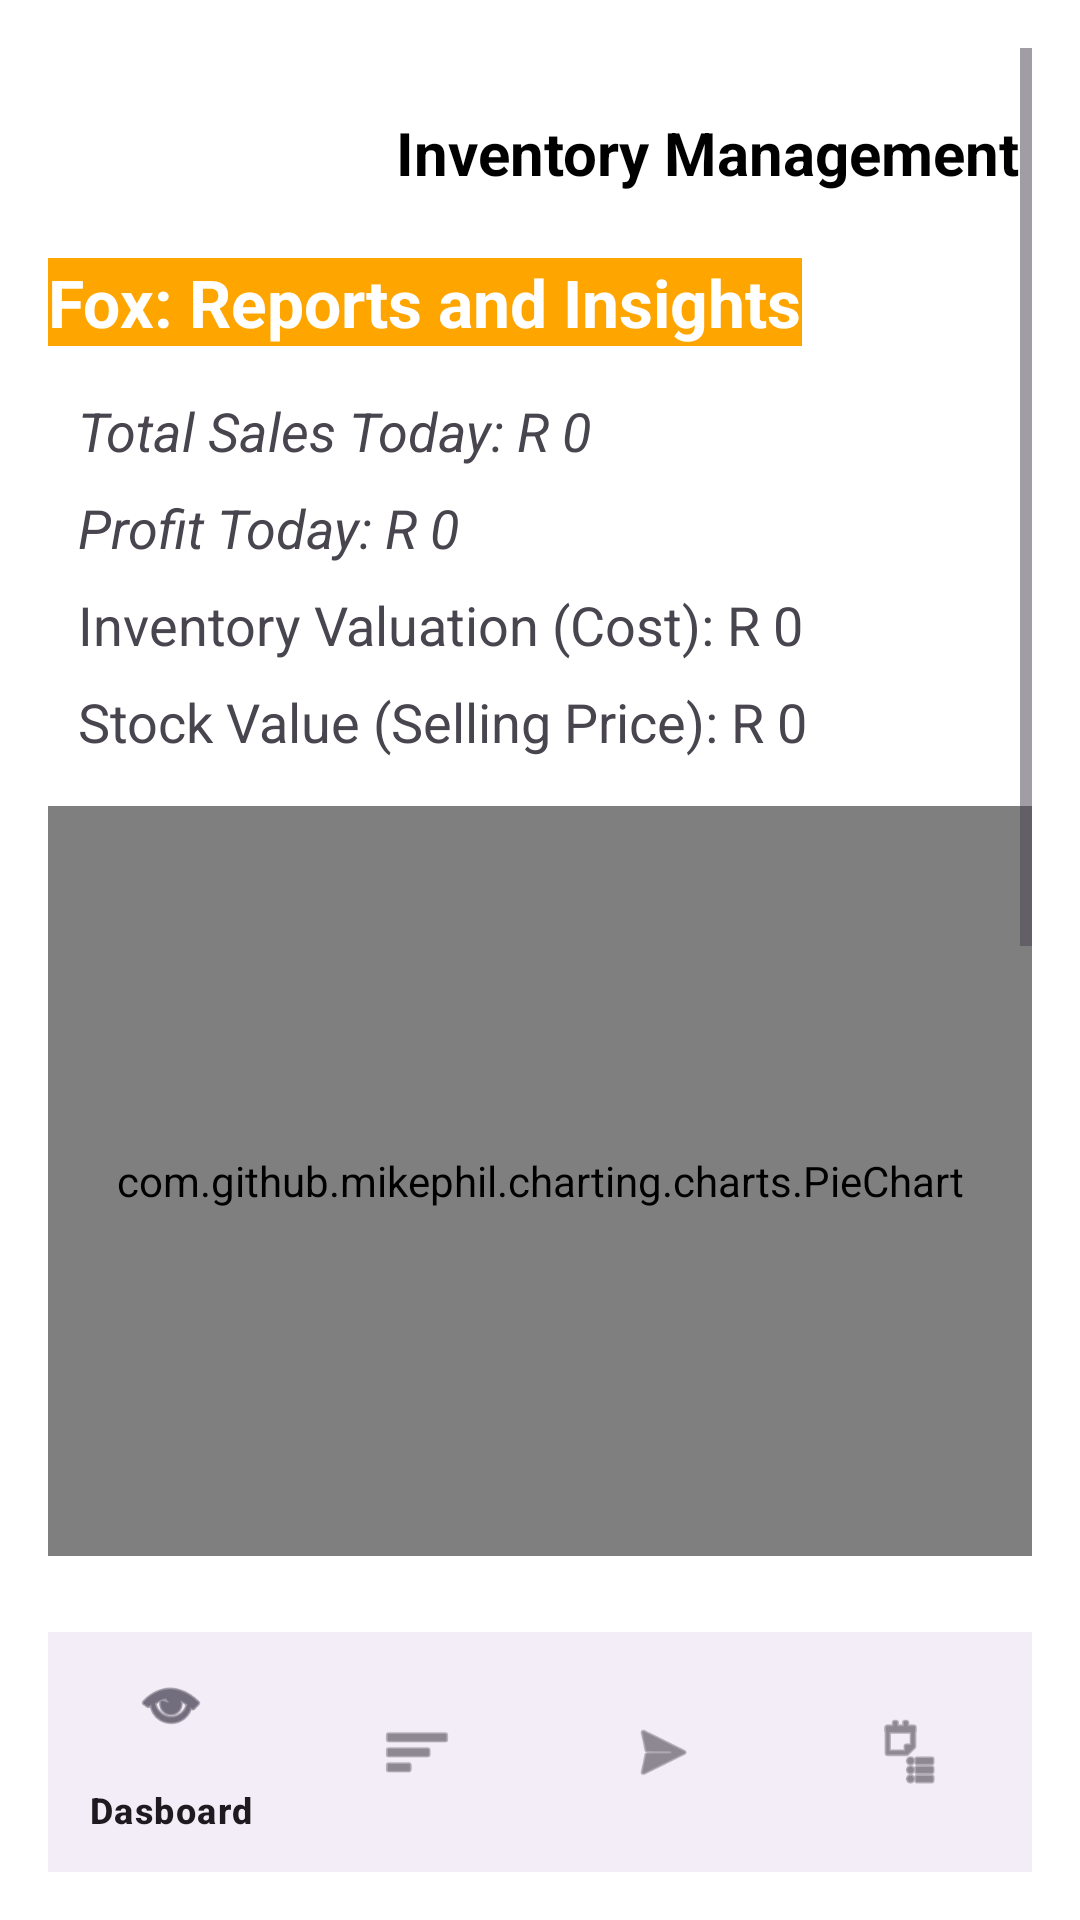

Layout XML and referenced resources for this Android screen:
<!-- AndroidManifest.xml: application theme Theme.IMS -->
<!-- res/layout/activity_reports.xml -->
<?xml version="1.0" encoding="utf-8"?>
<RelativeLayout xmlns:android="http://schemas.android.com/apk/res/android"
    xmlns:app="http://schemas.android.com/apk/res-auto"
    android:layout_width="match_parent"
    android:layout_height="match_parent"
    android:background="#FFFFFF"
    android:padding="16dp"
    android:id="@+id/main">

    <ScrollView
        android:layout_width="match_parent"
        android:layout_height="match_parent"
        android:layout_above="@id/fox_bottom_nav"
        android:fillViewport="true">

        <LinearLayout
            android:layout_width="match_parent"
            android:layout_height="wrap_content"
            android:orientation="vertical">

            
            <include
                android:id="@+id/foxInventory_header_bar"
                layout="@layout/fox_header_bar"
                android:layout_width="match_parent"
                android:layout_height="wrap_content"/>

            
            <TextView
                android:text="Fox: Reports and Insights"
                android:background="@color/orange"
                android:textColor="@color/white"
                android:textSize="22sp"
                android:textStyle="bold"
                android:layout_marginBottom="16dp"
                android:layout_width="wrap_content"
                android:layout_height="wrap_content" />

            <TextView
                android:id="@+id/tvSalesRep"
                android:text="Total Sales Today: R 0"
                android:textSize="18sp"
                android:textStyle="italic"
                android:layout_marginBottom="8dp"
                android:layout_width="wrap_content"
                android:layout_height="wrap_content"
                android:paddingLeft="10dp"/>

            <TextView
                android:id="@+id/tvProfit"
                android:text="Profit Today: R 0"
                android:textStyle="italic"
                android:textSize="18sp"
                android:layout_marginBottom="8dp"
                android:layout_width="wrap_content"
                android:layout_height="wrap_content"
                android:paddingLeft="10dp"/>

            <TextView
                android:id="@+id/tvInventoryVal"
                android:text="Inventory Valuation (Cost): R 0"
                android:textSize="18sp"
                android:layout_marginBottom="8dp"
                android:layout_width="wrap_content"
                android:layout_height="wrap_content"
                android:paddingLeft="10dp"/>

            <TextView
                android:id="@+id/tvStockVal"
                android:text="Stock Value (Selling Price): R 0"
                android:textSize="18sp"
                android:layout_marginBottom="16dp"
                android:layout_width="wrap_content"
                android:layout_height="wrap_content"
                android:paddingLeft="10dp"/>

            
            <com.github.mikephil.charting.charts.PieChart
                android:id="@+id/pcSalesChart"
                android:layout_width="match_parent"
                android:layout_height="250dp"
                android:layout_marginBottom="16dp"/>

            <com.github.mikephil.charting.charts.BarChart
                android:id="@+id/bcSalesChart"
                android:layout_width="match_parent"
                android:layout_height="300dp"
                android:layout_marginTop="16dp"/>

            
            <Button
                android:id="@+id/btnExportCsv"
                android:layout_width="match_parent"
                android:layout_height="wrap_content"
                android:text="Export Fox Report to CSV"
                android:backgroundTint="@color/orange"
                android:textStyle="bold"
                android:textColor="@android:color/white"
                android:layout_marginTop="16dp"
                android:layout_marginBottom="16dp"/>


            <View
                android:layout_width="match_parent"
                android:layout_height="1dp"
                android:background="#CCCCCC"
                android:layout_marginBottom="16dp" />

        </LinearLayout>
    </ScrollView>

    <com.google.android.material.bottomnavigation.BottomNavigationView
        android:id="@+id/fox_bottom_nav"
        android:layout_width="match_parent"
        android:layout_height="wrap_content"
        android:layout_alignParentBottom="true"
        app:menu="@menu/bottom_nav_menu" />

</RelativeLayout>
<!-- res/layout/fox_header_bar.xml (included above) -->
<?xml version="1.0" encoding="utf-8"?>

<androidx.appcompat.widget.Toolbar xmlns:android="http://schemas.android.com/apk/res/android"
    android:id="@+id/fox_toolbar"
    android:layout_width="match_parent"
    android:layout_height="?attr/actionBarSize"
    android:background="@color/white"
    android:theme="@style/ThemeOverlay.AppCompat.Dark.ActionBar"
    android:popupTheme="@style/ThemeOverlay.AppCompat.Light">

    
    <ImageView
        android:id="@+id/ivFox_logo"
        android:layout_width="100dp"
        android:layout_height="70dp"
        android:layout_gravity="center_vertical"
        android:src="@drawable/fox_logo_inset"
        android:contentDescription="App Logo"
        android:padding="4dp"/>

    
    <TextView
        android:id="@+id/tvTitle"
        android:layout_width="wrap_content"
        android:layout_height="wrap_content"
        android:layout_gravity="center_vertical"
        android:layout_marginStart="12dp"
        android:text="Inventory Management"
        android:textColor="@android:color/black"
        android:textSize="20sp"
        android:textStyle="bold"/>
</androidx.appcompat.widget.Toolbar>
<!-- resources referenced by this layout -->
<resources>
  <color name="orange">#FFA500</color>
  <color name="white">#FFFFFFFF</color>
  <!-- drawable fox_logo_inset (drawable) -->
  <inset xmlns:android="http://schemas.android.com/apk/res/android"
      android:drawable="@drawable/logo"
      android:inset="48dp" />
  <style name="Theme.IMS" parent="Theme.Material3.DayNight.NoActionBar">
          
      </style>
</resources>
